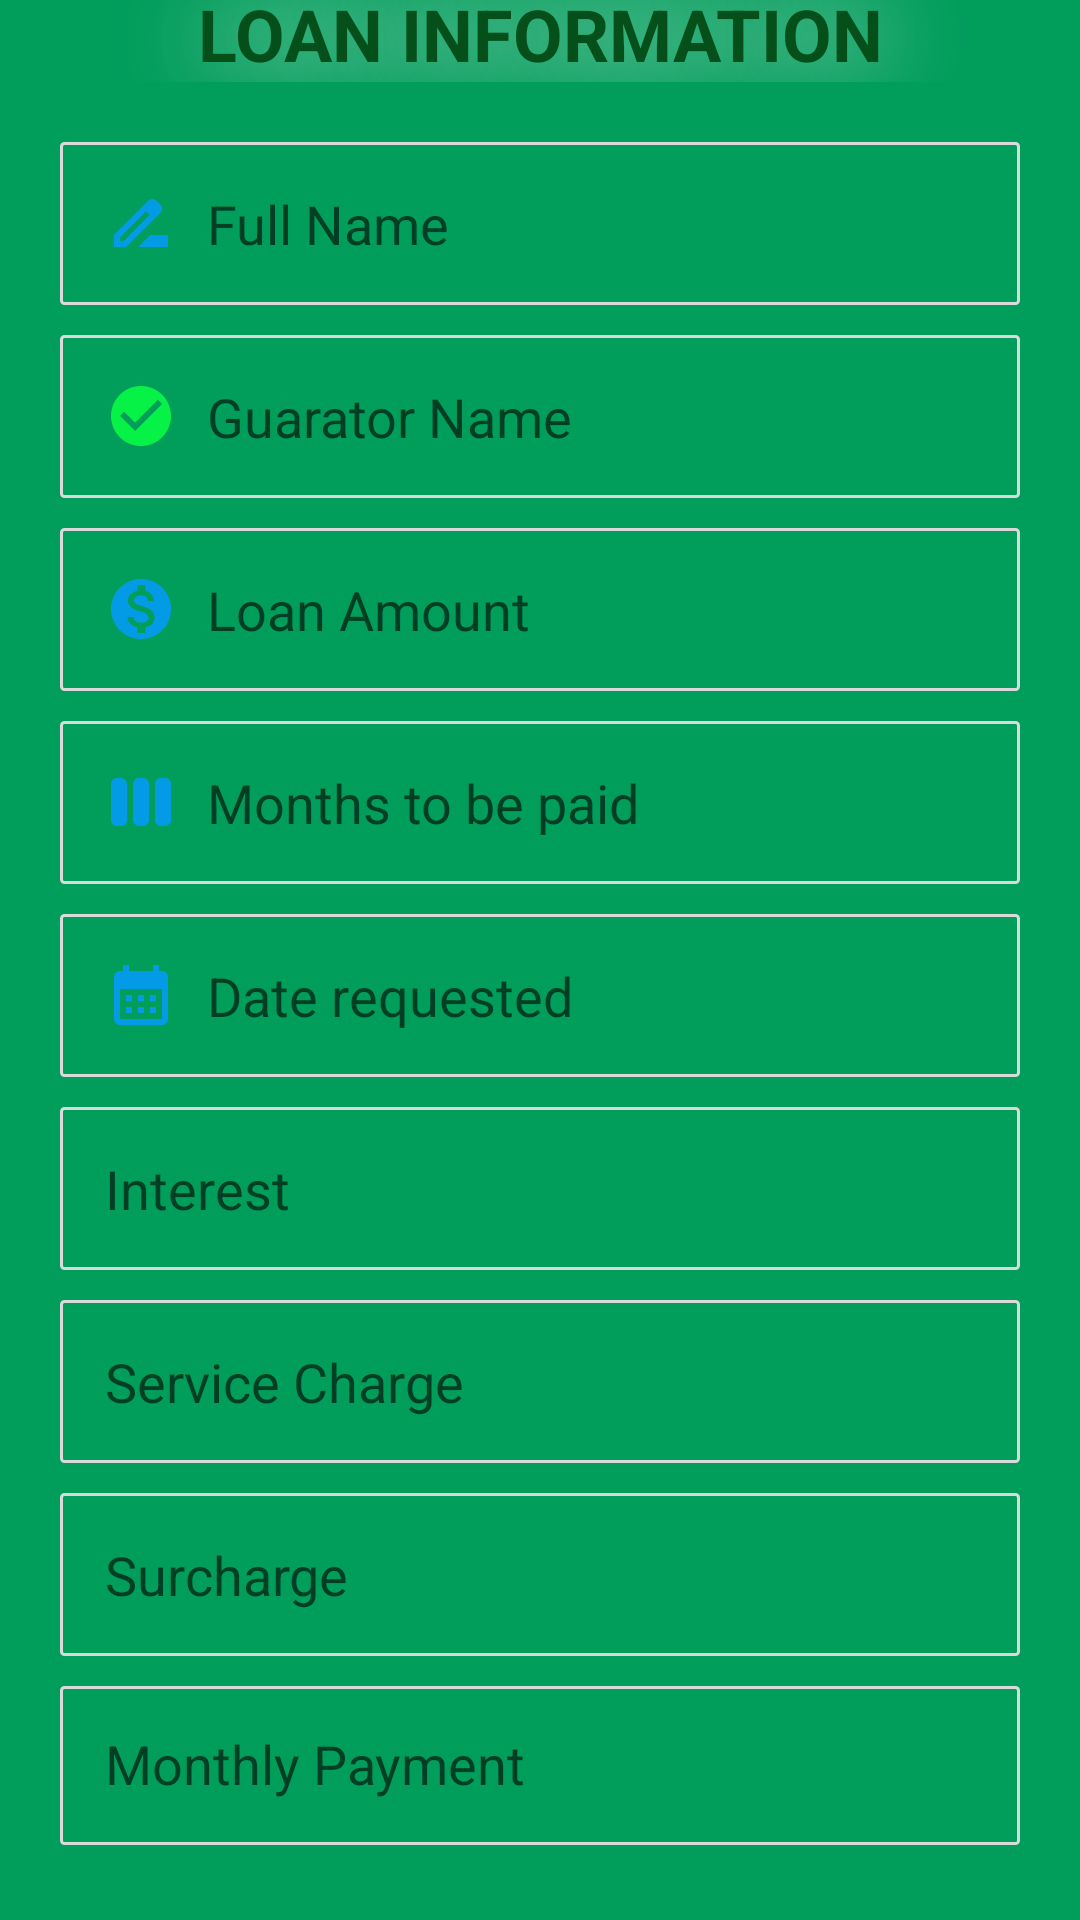

Here is an Android app screen rendered from its layout file. Give the layout XML and the strings, colors and styles it references.
<!-- AndroidManifest.xml: application theme Theme.MaterialComponents.Light.NoActionBar.Bridge -->
<!-- res/layout/activity_user_loan_information.xml -->
<?xml version="1.0" encoding="utf-8"?>
<androidx.constraintlayout.widget.ConstraintLayout xmlns:android="http://schemas.android.com/apk/res/android"
    xmlns:app="http://schemas.android.com/apk/res-auto"
    xmlns:tools="http://schemas.android.com/tools"
    android:layout_width="match_parent"
    android:layout_height="match_parent"
    android:background="#009d5b"
    tools:context=".UserLoanInformation">

    <LinearLayout
        android:layout_width="match_parent"
        android:layout_height="match_parent"
        android:orientation="vertical"
        android:layout_marginLeft="20dp"
        android:layout_marginRight="20dp"
        android:gravity="center">

        <TextView
            android:id="@+id/registration"
            android:layout_width="match_parent"
            android:layout_height="wrap_content"
            android:textAlignment="center"
            android:textStyle="bold"
            android:textColor="@color/title_color"
            android:shadowColor="#fff"
            android:shadowDx="0.0"
            android:shadowDy="0.0"
            android:shadowRadius="80"
            android:textSize="24dp"
            android:layout_marginTop="10dp"
            android:layout_marginBottom="20dp"
            android:text="LOAN INFORMATION" />

        <EditText
            android:id="@+id/fullName"
            android:layout_width="match_parent"
            android:layout_height="wrap_content"
            android:drawableStart="@drawable/baseline_drive_file_rename_outline_24"
            android:ems="10"
            android:background="@drawable/edittext_border"
            android:hint="Full Name"
            android:enabled="false"
            android:digits=". qwertzuiopasdfghjklyxcvbnmABCDEFGHIJKLMNOPQRSTUVWXYZ"
            android:padding="15dp"
            android:drawablePadding="10dp"
            android:layout_marginBottom="10dp"
            android:inputType="text" />

        <EditText
            android:id="@+id/guarantorName"
            android:layout_width="match_parent"
            android:layout_height="wrap_content"
            android:drawableStart="@drawable/baseline_check_circle_24"
            android:ems="10"
            android:background="@drawable/edittext_border"
            android:hint="Guarator Name"
            android:enabled="false"
            android:digits=". qwertzuiopasdfghjklyxcvbnmABCDEFGHIJKLMNOPQRSTUVWXYZ"
            android:padding="15dp"
            android:drawablePadding="10dp"
            android:layout_marginBottom="10dp"
            android:inputType="text" />

        <EditText
            android:id="@+id/loanAmount"
            android:layout_width="match_parent"
            android:layout_height="wrap_content"
            android:drawableStart="@drawable/baseline_monetization_on_24"
            android:ems="10"
            android:background="@drawable/edittext_border"
            android:hint="Loan Amount"
            android:enabled="false"
            android:digits=",.- 0123456789qwertzuiopasdfghjklyxcvbnmABCDEFGHIJKLMNOPQRSTUVWXYZ"
            android:padding="15dp"
            android:drawablePadding="10dp"
            android:layout_marginBottom="10dp"
            android:inputType="number" />
        <EditText
            android:id="@+id/numberMonths"
            android:layout_width="match_parent"
            android:layout_height="wrap_content"
            android:drawableStart="@drawable/baseline_view_week_24"
            android:ems="10"
            android:background="@drawable/edittext_border"
            android:hint="Months to be paid"
            android:enabled="false"
            android:digits=",.- 0123456789qwertzuiopasdfghjklyxcvbnmABCDEFGHIJKLMNOPQRSTUVWXYZ"
            android:padding="15dp"
            android:drawablePadding="10dp"
            android:layout_marginBottom="10dp"
            android:inputType="text" />

        <EditText
            android:id="@+id/reqDate"
            android:layout_width="match_parent"
            android:layout_height="wrap_content"
            android:drawableStart="@drawable/baseline_calendar_month_24"
            android:ems="10"
            android:background="@drawable/edittext_border"
            android:hint="Date requested"
            android:padding="15dp"
            android:enabled="false"
            android:drawablePadding="10dp"
            android:layout_marginBottom="10dp"
            android:inputType="text" />

        <EditText
            android:id="@+id/interest"
            android:layout_width="match_parent"
            android:layout_height="wrap_content"
            android:drawableStart="@drawable/baseline_playlist_add_check_24"
            android:ems="10"
            android:background="@drawable/edittext_border"
            android:hint="Interest"
            android:enabled="false"
            android:digits=",.- 0123456789qwertzuiopasdfghjklyxcvbnmABCDEFGHIJKLMNOPQRSTUVWXYZ"
            android:padding="15dp"
            android:drawablePadding="10dp"
            android:layout_marginBottom="10dp"
            android:inputType="text" />

        <EditText
            android:id="@+id/serviceCharge"
            android:layout_width="match_parent"
            android:layout_height="wrap_content"
            android:drawableStart="@drawable/baseline_playlist_add_check_24"
            android:ems="10"
            android:background="@drawable/edittext_border"
            android:hint="Service Charge"
            android:enabled="false"
            android:digits=",.- 0123456789qwertzuiopasdfghjklyxcvbnmABCDEFGHIJKLMNOPQRSTUVWXYZ"
            android:padding="15dp"
            android:drawablePadding="10dp"
            android:layout_marginBottom="10dp"
            android:inputType="text" />

        <EditText
            android:id="@+id/surcharge"
            android:layout_width="match_parent"
            android:layout_height="wrap_content"
            android:drawableStart="@drawable/baseline_playlist_add_check_24"
            android:ems="10"
            android:background="@drawable/edittext_border"
            android:hint="Surcharge"
            android:enabled="false"
            android:digits=",.- 0123456789qwertzuiopasdfghjklyxcvbnmABCDEFGHIJKLMNOPQRSTUVWXYZ"
            android:padding="15dp"
            android:drawablePadding="10dp"
            android:layout_marginBottom="10dp"
            android:inputType="text" />
        <EditText
            android:id="@+id/monthly"
            android:layout_width="match_parent"
            android:layout_height="wrap_content"
            android:drawableStart="@drawable/baseline_edit_calendar_24"
            android:ems="10"
            android:background="@drawable/edittext_border"
            android:hint="Monthly Payment"
            android:enabled="false"
            android:digits=",.- 0123456789qwertzuiopasdfghjklyxcvbnmABCDEFGHIJKLMNOPQRSTUVWXYZ"
            android:padding="15dp"
            android:drawablePadding="10dp"
            android:layout_marginBottom="10dp"
            android:inputType="text" />

        <Button
            android:id="@+id/backButton"
            android:layout_width="match_parent"
            android:layout_height="wrap_content"
            android:background="#000000"
            android:textColor="#ffffff"
            android:layout_marginTop="30dp"
            android:text="GO BACK" />

    </LinearLayout>
</androidx.constraintlayout.widget.ConstraintLayout>
<!-- resources referenced by this layout -->
<resources>
  <color name="title_color">#054f1a</color>
  <!-- drawable baseline_calendar_month_24 (drawable) -->
  <vector android:height="24dp" android:tint="@color/light_blue_600"
      android:viewportHeight="24" android:viewportWidth="24"
      android:width="24dp" xmlns:android="http://schemas.android.com/apk/res/android">
      <path android:fillColor="@android:color/white" android:pathData="M19,4h-1V2h-2v2H8V2H6v2H5C3.89,4 3.01,4.9 3.01,6L3,20c0,1.1 0.89,2 2,2h14c1.1,0 2,-0.9 2,-2V6C21,4.9 20.1,4 19,4zM19,20H5V10h14V20zM9,14H7v-2h2V14zM13,14h-2v-2h2V14zM17,14h-2v-2h2V14zM9,18H7v-2h2V18zM13,18h-2v-2h2V18zM17,18h-2v-2h2V18z"/>
  </vector>
  <!-- drawable baseline_check_circle_24 (drawable) -->
  <vector android:height="24dp" android:tint="#07F246"
      android:viewportHeight="24" android:viewportWidth="24"
      android:width="24dp" xmlns:android="http://schemas.android.com/apk/res/android">
      <path android:fillColor="@android:color/white" android:pathData="M12,2C6.48,2 2,6.48 2,12s4.48,10 10,10 10,-4.48 10,-10S17.52,2 12,2zM10,17l-5,-5 1.41,-1.41L10,14.17l7.59,-7.59L19,8l-9,9z"/>
  </vector>
  <!-- drawable baseline_drive_file_rename_outline_24 (drawable) -->
  <vector android:height="24dp" android:tint="@color/light_blue_600"
      android:viewportHeight="24" android:viewportWidth="24"
      android:width="24dp" xmlns:android="http://schemas.android.com/apk/res/android">
      <path android:fillColor="@android:color/white" android:pathData="M18.41,5.8L17.2,4.59c-0.78,-0.78 -2.05,-0.78 -2.83,0l-2.68,2.68L3,15.96V20h4.04l8.74,-8.74 2.63,-2.63c0.79,-0.78 0.79,-2.05 0,-2.83zM6.21,18H5v-1.21l8.66,-8.66 1.21,1.21L6.21,18zM11,20l4,-4h6v4H11z"/>
  </vector>
  <!-- drawable baseline_monetization_on_24 (drawable) -->
  <vector android:height="24dp" android:tint="@color/light_blue_600"
      android:viewportHeight="24" android:viewportWidth="24"
      android:width="24dp" xmlns:android="http://schemas.android.com/apk/res/android">
      <path android:fillColor="@android:color/white" android:pathData="M12,2C6.48,2 2,6.48 2,12s4.48,10 10,10 10,-4.48 10,-10S17.52,2 12,2zM13.41,18.09L13.41,20h-2.67v-1.93c-1.71,-0.36 -3.16,-1.46 -3.27,-3.4h1.96c0.1,1.05 0.82,1.87 2.65,1.87 1.96,0 2.4,-0.98 2.4,-1.59 0,-0.83 -0.44,-1.61 -2.67,-2.14 -2.48,-0.6 -4.18,-1.62 -4.18,-3.67 0,-1.72 1.39,-2.84 3.11,-3.21L10.74,4h2.67v1.95c1.86,0.45 2.79,1.86 2.85,3.39L14.3,9.34c-0.05,-1.11 -0.64,-1.87 -2.22,-1.87 -1.5,0 -2.4,0.68 -2.4,1.64 0,0.84 0.65,1.39 2.67,1.91s4.18,1.39 4.18,3.91c-0.01,1.83 -1.38,2.83 -3.12,3.16z"/>
  </vector>
  <!-- drawable baseline_view_week_24 (drawable) -->
  <vector android:height="24dp" android:tint="@color/light_blue_600"
      android:viewportHeight="24" android:viewportWidth="24"
      android:width="24dp" xmlns:android="http://schemas.android.com/apk/res/android">
      <path android:fillColor="@android:color/white" android:pathData="M5.33,20H4c-1.1,0 -2,-0.9 -2,-2V6c0,-1.1 0.9,-2 2,-2h1.33c1.1,0 2,0.9 2,2v12C7.33,19.1 6.44,20 5.33,20zM22,18V6c0,-1.1 -0.9,-2 -2,-2h-1.33c-1.1,0 -2,0.9 -2,2v12c0,1.1 0.9,2 2,2H20C21.11,20 22,19.1 22,18zM14.67,18V6c0,-1.1 -0.9,-2 -2,-2h-1.33c-1.1,0 -2,0.9 -2,2v12c0,1.1 0.9,2 2,2h1.33C13.77,20 14.67,19.1 14.67,18z"/>
  </vector>
  <!-- drawable edittext_border (drawable) -->
  <shape
      xmlns:android="http://schemas.android.com/apk/res/android"
      android:shape="rectangle">
      <solid
          android:color="@android:color/transparent"/>
  
      <corners
          android:radius="1dp"/>
      <stroke
          android:color="#DADADA"
          android:width="1dp"/>
  </shape>
  <color name="light_blue_600">#FF039BE5</color>
</resources>
